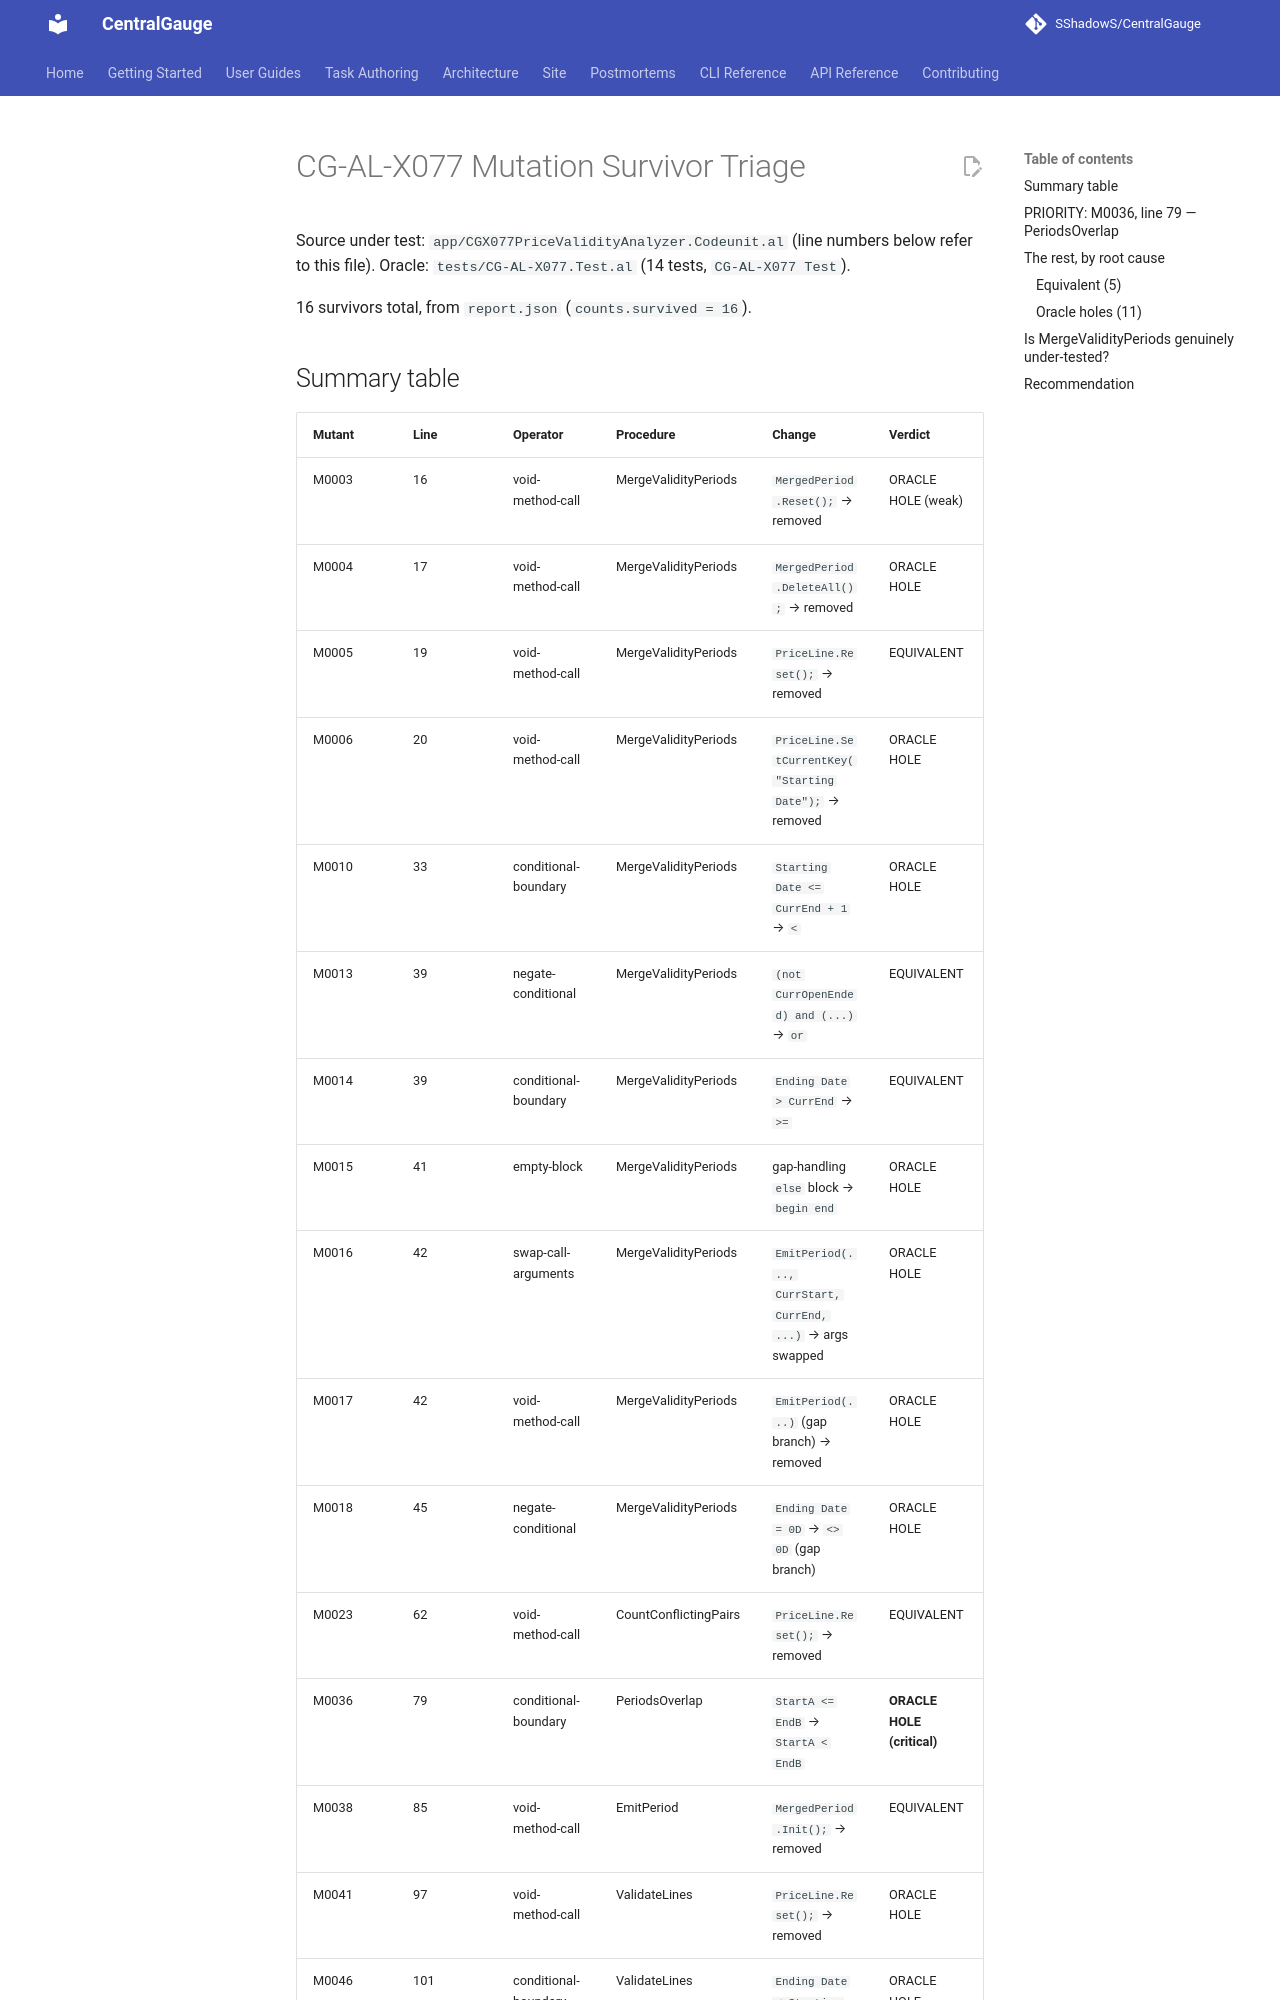

repository: SShadowS/CentralGauge · page: reasoning-suite/lethal-t1-x077-triage/index.html · generator: mkdocs

# CG-AL-X077 Mutation Survivor Triage

Source under test: `app/CGX077PriceValidityAnalyzer.Codeunit.al` (line numbers below refer to this file).
Oracle: `tests/CG-AL-X077.Test.al` (14 tests, `CG-AL-X077 Test`).

16 survivors total, from `report.json` (`counts.survived = 16`).

## Summary table

| Mutant | Line | Operator | Procedure | Change | Verdict |
|---|---|---|---|---|---|
| M0003 | 16 | void-method-call | MergeValidityPeriods | `MergedPeriod.Reset();` → removed | ORACLE HOLE (weak) |
| M0004 | 17 | void-method-call | MergeValidityPeriods | `MergedPeriod.DeleteAll();` → removed | ORACLE HOLE |
| M0005 | 19 | void-method-call | MergeValidityPeriods | `PriceLine.Reset();` → removed | EQUIVALENT |
| M0006 | 20 | void-method-call | MergeValidityPeriods | `PriceLine.SetCurrentKey("Starting Date");` → removed | ORACLE HOLE |
| M0010 | 33 | conditional-boundary | MergeValidityPeriods | `Starting Date <= CurrEnd + 1` → `<` | ORACLE HOLE |
| M0013 | 39 | negate-conditional | MergeValidityPeriods | `(not CurrOpenEnded) and (...)` → `or` | EQUIVALENT |
| M0014 | 39 | conditional-boundary | MergeValidityPeriods | `Ending Date > CurrEnd` → `>=` | EQUIVALENT |
| M0015 | 41 | empty-block | MergeValidityPeriods | gap-handling `else` block → `begin end` | ORACLE HOLE |
| M0016 | 42 | swap-call-arguments | MergeValidityPeriods | `EmitPeriod(..., CurrStart, CurrEnd, ...)` → args swapped | ORACLE HOLE |
| M0017 | 42 | void-method-call | MergeValidityPeriods | `EmitPeriod(...)` (gap branch) → removed | ORACLE HOLE |
| M0018 | 45 | negate-conditional | MergeValidityPeriods | `Ending Date = 0D` → `<> 0D` (gap branch) | ORACLE HOLE |
| M0023 | 62 | void-method-call | CountConflictingPairs | `PriceLine.Reset();` → removed | EQUIVALENT |
| M0036 | 79 | conditional-boundary | PeriodsOverlap | `StartA <= EndB` → `StartA < EndB` | **ORACLE HOLE (critical)** |
| M0038 | 85 | void-method-call | EmitPeriod | `MergedPeriod.Init();` → removed | EQUIVALENT |
| M0041 | 97 | void-method-call | ValidateLines | `PriceLine.Reset();` → removed | ORACLE HOLE |
| M0046 | 101 | conditional-boundary | ValidateLines | `Ending Date < Starting Date` → `<=` | ORACLE HOLE |

**Counts: 5 EQUIVALENT, 11 ORACLE HOLE, 0 UNREACHED-AS-MUTATED.**

---
